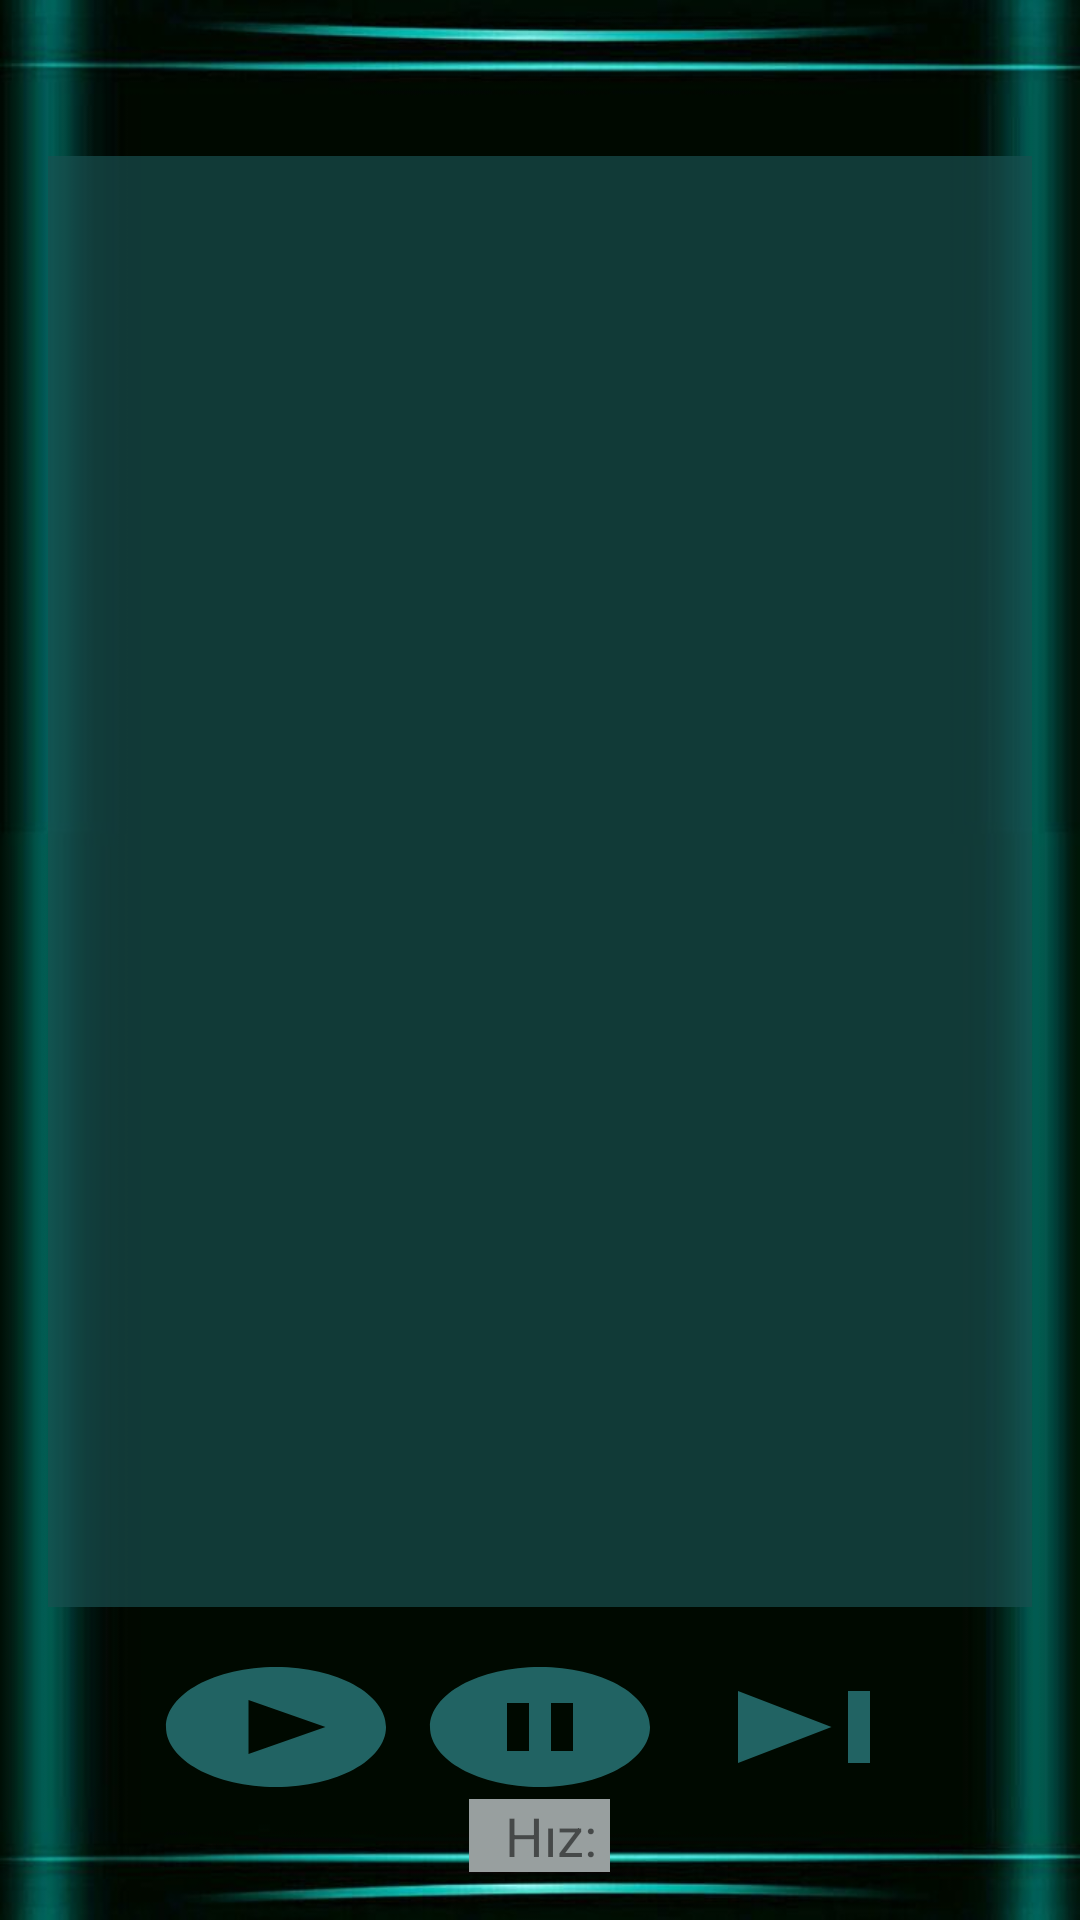

Android layout source for this screen:
<!-- AndroidManifest.xml: application theme Theme.MultimediaApplication -->
<!-- res/layout/activity_music_player.xml -->
<?xml version="1.0" encoding="utf-8"?>
<LinearLayout xmlns:android="http://schemas.android.com/apk/res/android"
    android:layout_width="match_parent"
    android:layout_height="match_parent"
    android:orientation="vertical"
    android:background="@drawable/bgnew"
    android:padding="16dp">

    <View
        android:layout_width="match_parent"
        android:layout_height="16dp" />

    <ListView
        android:id="@+id/musicListView"
        android:layout_width="match_parent"
        android:layout_height="0dp"
        android:layout_weight="1"
        android:background="#B0195050"
        android:padding="20dp"
        android:layout_marginTop="20dp"
        android:paddingRight="80dp"
        android:paddingLeft="80dp"
        android:divider="@android:color/transparent"
        android:dividerHeight="16dp" />

    <View
        android:layout_width="match_parent"
        android:layout_height="16dp" />

    <LinearLayout
        android:layout_width="match_parent"
        android:layout_height="wrap_content"
        android:gravity="center"
        android:orientation="horizontal">

        <Button
            android:id="@+id/playButton"
            android:layout_width="wrap_content"
            android:layout_height="wrap_content"
            android:layout_gravity="center"
            android:gravity="center"
            android:background="@drawable/ic_play" />

        <Button
            android:id="@+id/pauseButton"
            android:layout_width="wrap_content"
            android:layout_height="wrap_content"
            android:layout_gravity="center"
            android:gravity="center"
            android:background="@drawable/ic_pause" />

        <Button
            android:id="@+id/nextButton"
            android:layout_width="wrap_content"
            android:layout_height="wrap_content"
            android:layout_gravity="center"
            android:gravity="center"
            android:background="@drawable/ic_next" />
    </LinearLayout>

    <TextView
        android:id="@+id/speedTextView"
        android:layout_width="wrap_content"
        android:layout_height="wrap_content"
        android:text="Hız: "
        android:background="#989F9F"
        android:textSize="18sp"
        android:gravity="left"
        android:paddingLeft="12dp"
        android:layout_gravity="center" />



</LinearLayout>
<!-- resources referenced by this layout -->
<resources>
  <!-- drawable bgnew: jpg bitmap (drawable, 27126 bytes) -->
  <!-- drawable ic_next (drawable) -->
  <vector android:height="24dp" android:tint="#216363"
      android:viewportHeight="24" android:viewportWidth="24"
      android:width="24dp" xmlns:android="http://schemas.android.com/apk/res/android">
      <path android:fillColor="@android:color/white" android:pathData="M6,18l8.5,-6L6,6v12zM16,6v12h2V6h-2z"/>
  </vector>
  <!-- drawable ic_pause (drawable) -->
  <vector android:height="24dp" android:tint="#216363"
      android:viewportHeight="24" android:viewportWidth="24"
      android:width="24dp" xmlns:android="http://schemas.android.com/apk/res/android">
      <path android:fillColor="@android:color/white" android:pathData="M12,2C6.48,2 2,6.48 2,12s4.48,10 10,10s10,-4.48 10,-10S17.52,2 12,2zM11,16H9V8h2V16zM15,16h-2V8h2V16z"/>
  </vector>
  <!-- drawable ic_play (drawable) -->
  <vector android:height="24dp" android:tint="#216363"
      android:viewportHeight="24" android:viewportWidth="24"
      android:width="24dp" xmlns:android="http://schemas.android.com/apk/res/android">
      <path android:fillColor="@android:color/white" android:pathData="M12,2C6.48,2 2,6.48 2,12s4.48,10 10,10s10,-4.48 10,-10S17.52,2 12,2zM9.5,16.5v-9l7,4.5L9.5,16.5z"/>
  </vector>
  <style name="Theme.MultimediaApplication" parent="Theme.MaterialComponents.DayNight.NoActionBar">
          
          <item name="colorPrimary">@color/a</item>
          <item name="colorPrimaryVariant">@color/a</item>
          <item name="colorOnPrimary">@color/black</item>
          
          <item name="colorSecondary">@color/teal_200</item>
          <item name="colorSecondaryVariant">@color/teal_700</item>
          <item name="colorOnSecondary">@color/black</item>
          
          <item name="android:statusBarColor">?attr/colorPrimaryVariant</item>
          
      </style>
  <color name="a">#195050</color>
  <color name="black">#000000</color>
  <color name="teal_200">#FF03DAC5</color>
  <color name="teal_700">#368F8F</color>
</resources>
